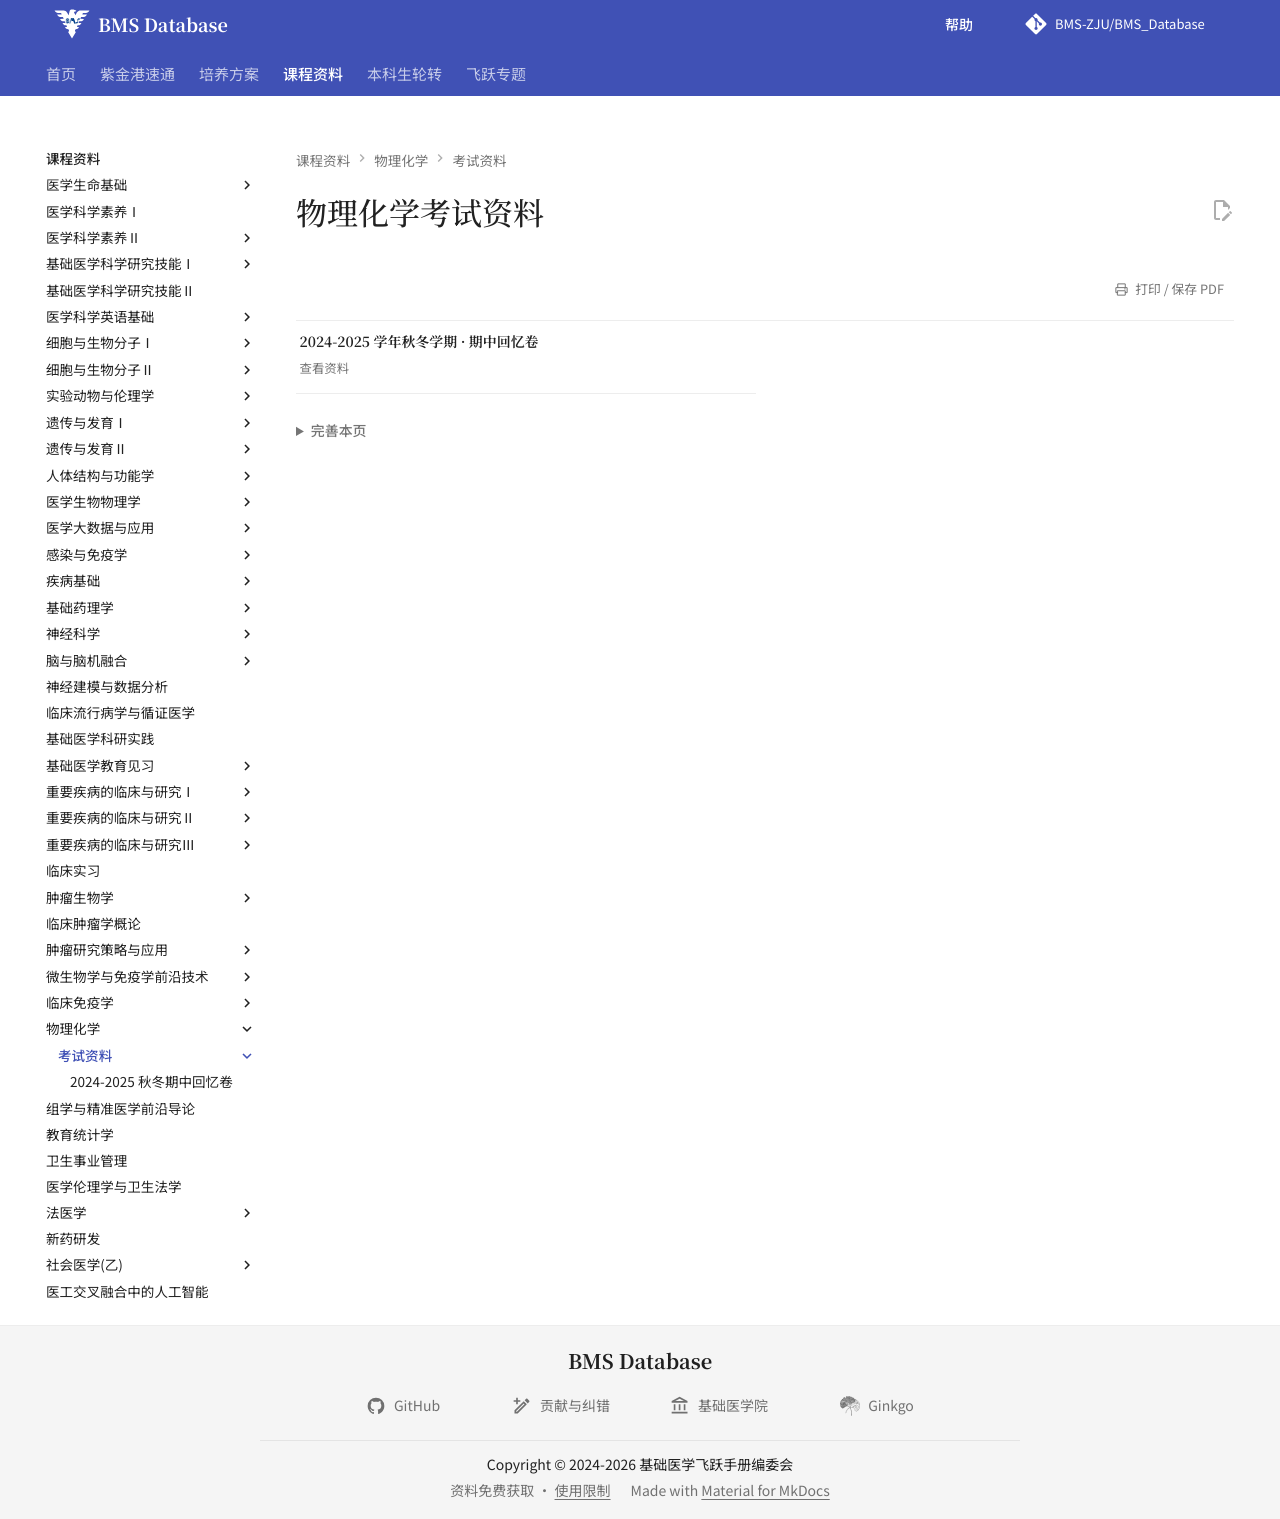

repository: BMS-ZJU/BMS_Database · page: courses/physical-chemistry/exams/index.html · generator: mkdocs

---
comments: false
hide:
  - toc
---

# 物理化学考试资料

<div class="grid cards course-resource-grid" markdown>

-   **2024-2025 学年秋冬学期 · 期中回忆卷**

    ---

    [查看资料](2024-2025-midterm-recall.md)

</div>
